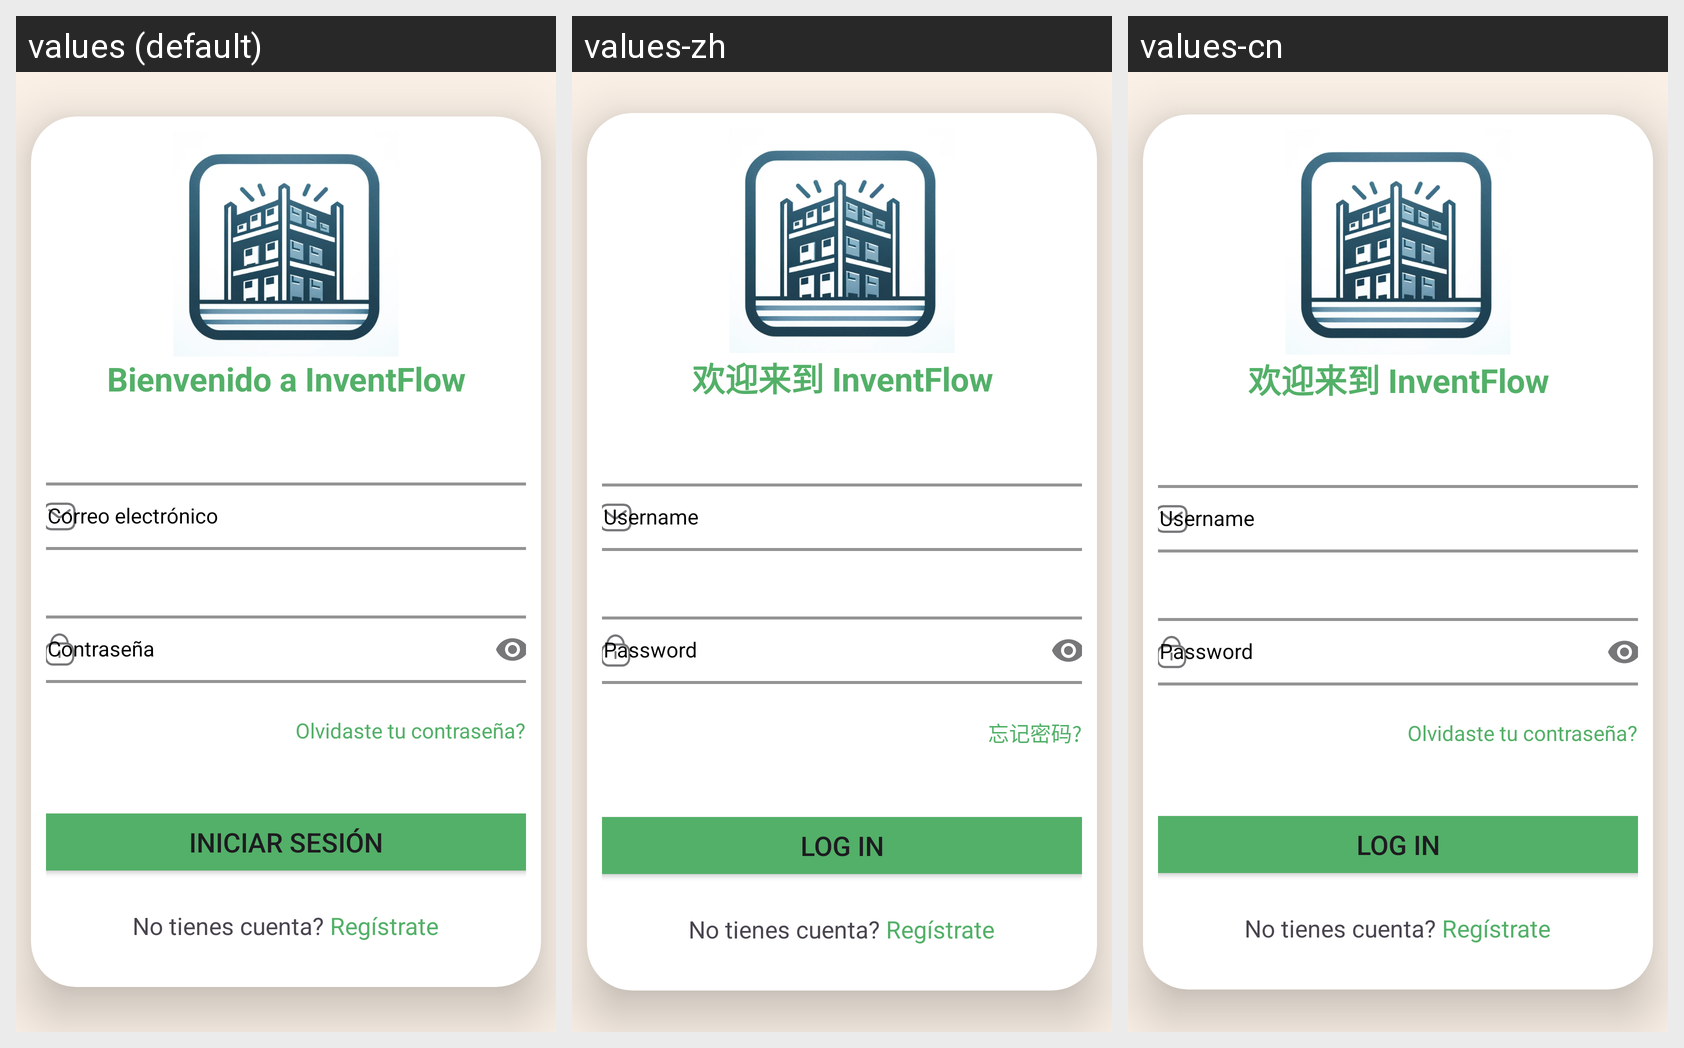

Translations of the strings shown on this Android screen, per locale in the grid:
Android screen res/layout/activity_login.xml rendered under 3 locales, left to right: values (default), values-zh, values-cn. Device: Nexus 5 (rendered at 1080×1920; each locale shown at half size, 540×960, under a caption strip naming it); theme Theme.ProyectoMultimedia.
Strings drawn on this screen, with the default value and each locale's value (text and hints the layout hard-codes, and strings that could not be matched under every locale, appear in the picture but are not listed):

welcome_message
  values: Bienvenido a InventFlow
  values-zh: 欢迎来到 InventFlow
  values-cn: 欢迎来到 InventFlow

username_hint
  values: Correo electrónico
  values-zh: Username
  values-cn: Username

password_hint
  values: Contraseña
  values-zh: Password
  values-cn: Password

ligin_password
  values: Olvidaste tu contraseña?
  values-zh: 忘记密码?
  values-cn: Olvidaste tu contraseña?  [not translated; the default value is used]

login_button
  values: Iniciar sesión
  values-zh: Log in
  values-cn: Log in
